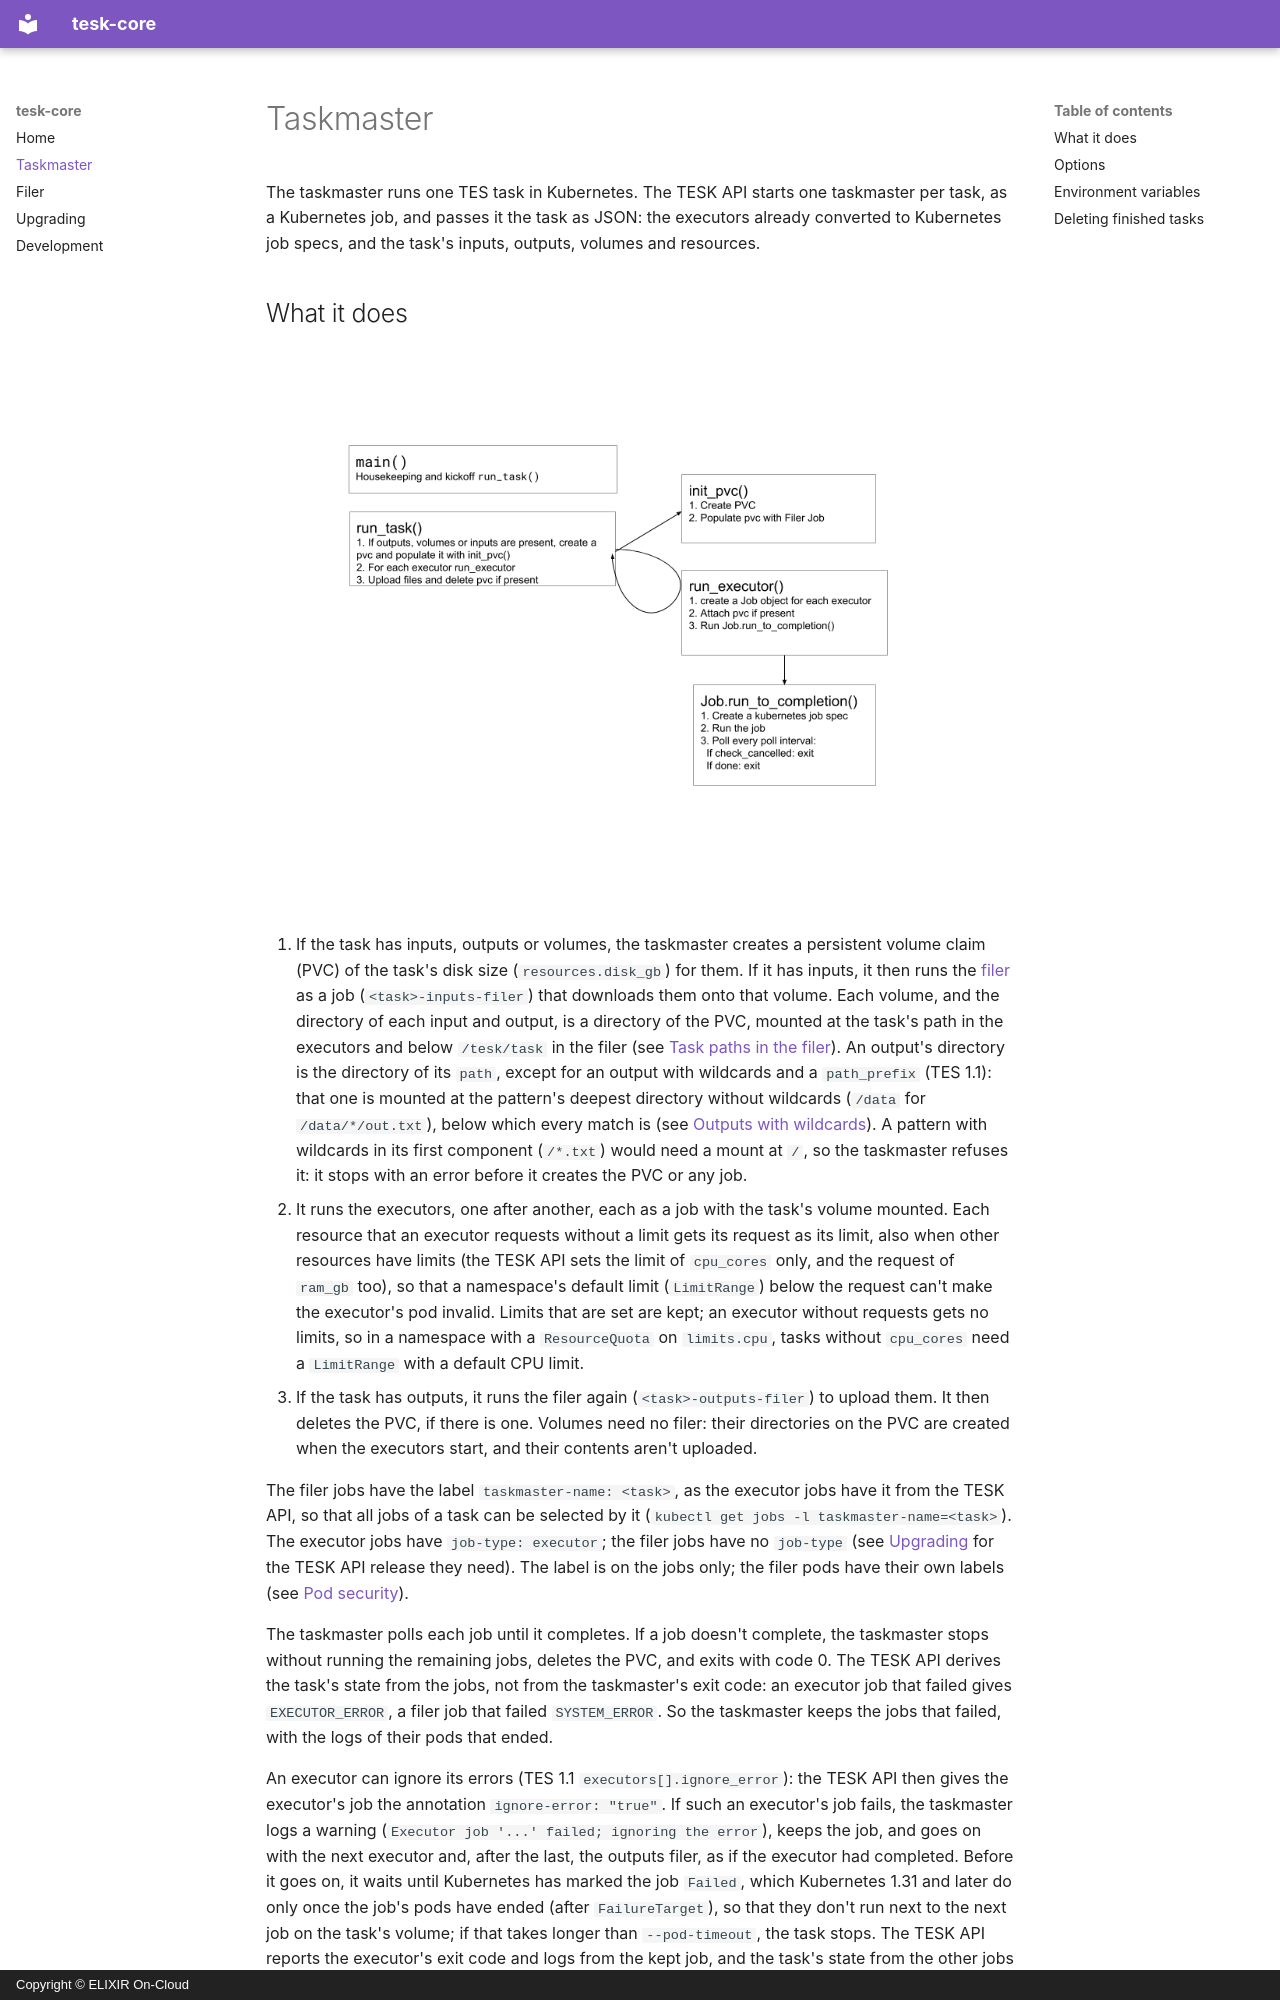

repository: elixir-cloud-aai/tesk-core · page: taskmaster/index.html · generator: mkdocs · copyright: Copyright © ELIXIR On-Cloud

# Taskmaster

The taskmaster runs one TES task in Kubernetes. The TESK API starts one
taskmaster per task, as a Kubernetes job, and passes it the task as JSON: the
executors already converted to Kubernetes job specs, and the task's inputs,
outputs, volumes and resources.
